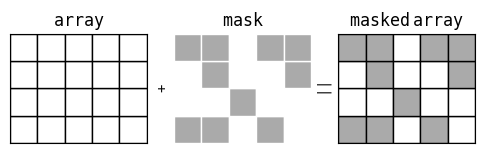

This chart was generated by the following Python code: (Note: this script raises an exception after producing the figure.)
import matplotlib.pyplot as plt
import matplotlib.patches as mpatch
import numpy as np
import os

nx = 5
ny = 4

np.random.seed(0)
mask = set(np.random.randint(0, nx*ny, 11))

fig = plt.figure(figsize=(nx//2*3, ny//2), facecolor='w')
# ax = fig.add_axes([0, 0, 1, 1], xticks=[], yticks=[], frameon=True)
ax = fig.add_subplot(132, xticks=[], yticks=[], frameon=False)
ax2 = fig.add_subplot(131, xticks=[], yticks=[], frameon=True)
ax3 = fig.add_subplot(133, xticks=[], yticks=[], frameon=True)

ax.set_title(r'${\tt mask }$')
ax2.set_title(r'${\tt array }$')
ax3.set_title(r'${\tt masked}$ ${\tt array }$')
ax.set_ylabel(r'${\tt + }$')
ax3.set_ylabel(r'${\tt || }$', labelpad=3)

n = 0
for i in range(nx):
    for j in range(ny):
        if n in mask:
            color = '#AAAAAA'
        else:
            color = '#FFFFFF'
        rect = mpatch.Rectangle((i, j), 1, 1,
                                facecolor=color,
                                edgecolor='w')
        rect2 = mpatch.Rectangle((i, j), 1, 1,
                                 facecolor='#FFFFFF',
                                 edgecolor='k')
        rect3 = mpatch.Rectangle((i, j), 1, 1,
                                 facecolor=color,
                                 edgecolor='k')
        ax.add_artist(rect)
        ax2.add_artist(rect2)
        ax3.add_artist(rect3)
        n += 1

for iax in (ax, ax2, ax3):
    iax.set_xlim((0, nx))
    iax.set_ylim((0, ny))
    iax.set_aspect('equal')

fig.savefig(os.path.join(os.path.pardir, 'figures', 'masked_array.png'),
            bbox_inches='tight')
